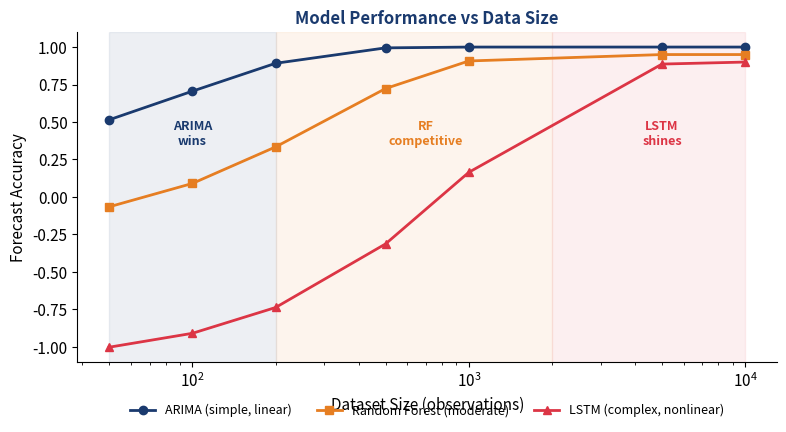

Here is the Python script that generated this plot:
import numpy as np
import matplotlib.pyplot as plt

# Color palette and style setup
BLUE = '#1A3A6E'
RED = '#DC3545'
GREEN = '#2E7D32'
ORANGE = '#E67E22'
PURPLE = '#7B2D8E'

plt.rcParams.update({
    'font.family': 'sans-serif',
    'font.size': 11,
    'axes.spines.top': False,
    'axes.spines.right': False,
    'axes.grid': False,
    'figure.facecolor': 'none',
    'axes.facecolor': 'none',
    'savefig.facecolor': 'none',
    'savefig.transparent': True,
})

def quiz4_model_complexity():
    """Q4: Model selection — complexity vs data size."""
    fig, ax = plt.subplots(figsize=(8, 4.5))

    data_sizes = np.array([50, 100, 200, 500, 1000, 5000, 10000])

    # Performance curves for different model types
    arima_perf = 1 - 0.8 * np.exp(-data_sizes / 100)
    rf_perf = 1 - 1.2 * np.exp(-data_sizes / 300) - 0.05
    lstm_perf = 1 - 2.0 * np.exp(-data_sizes / 1000) - 0.1

    ax.plot(data_sizes, arima_perf, 'o-', color=BLUE, linewidth=2, markersize=6, label='ARIMA (simple, linear)')
    ax.plot(data_sizes, rf_perf, 's-', color=ORANGE, linewidth=2, markersize=6, label='Random Forest (moderate)')
    ax.plot(data_sizes, lstm_perf, '^-', color=RED, linewidth=2, markersize=6, label='LSTM (complex, nonlinear)')

    # Highlight regions
    ax.axvspan(50, 200, alpha=0.08, color=BLUE)
    ax.axvspan(200, 2000, alpha=0.08, color=ORANGE)
    ax.axvspan(2000, 10000, alpha=0.08, color=RED)

    ax.text(100, 0.35, 'ARIMA\nwins', fontsize=9, color=BLUE, ha='center', fontweight='bold')
    ax.text(700, 0.35, 'RF\ncompetitive', fontsize=9, color=ORANGE, ha='center', fontweight='bold')
    ax.text(5000, 0.35, 'LSTM\nshines', fontsize=9, color=RED, ha='center', fontweight='bold')

    ax.set_xscale('log')
    ax.set_xlabel('Dataset Size (observations)', fontsize=11)
    ax.set_ylabel('Forecast Accuracy', fontsize=11)
    ax.set_title('Model Performance vs Data Size', fontsize=12, fontweight='bold', color=BLUE)

    ax.legend(loc='lower center', bbox_to_anchor=(0.5, -0.2), ncol=3,
              frameon=False, fontsize=9)

    fig.tight_layout()
    fig.subplots_adjust(bottom=0.18)
    plt.show()

quiz4_model_complexity()